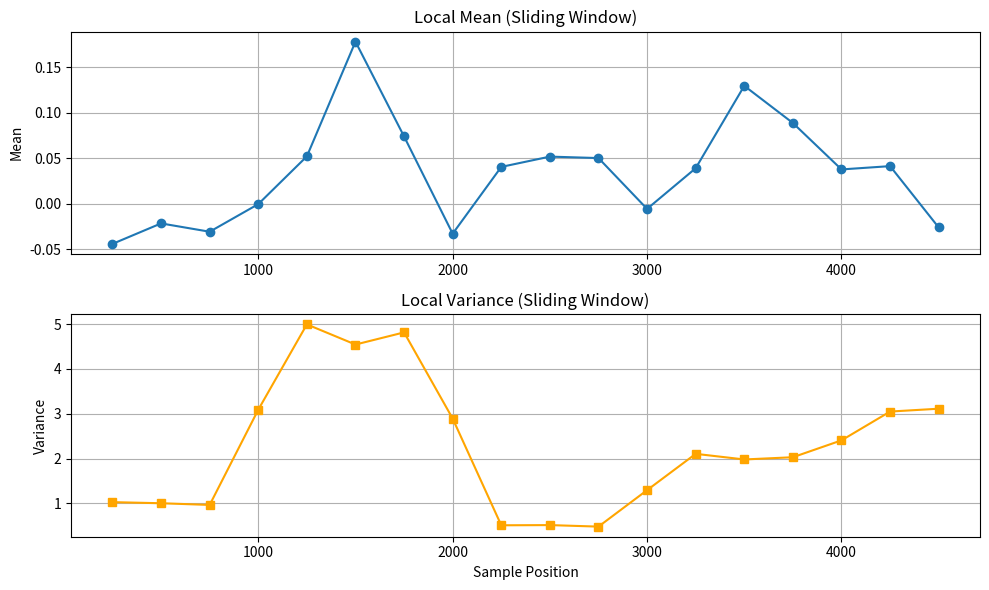
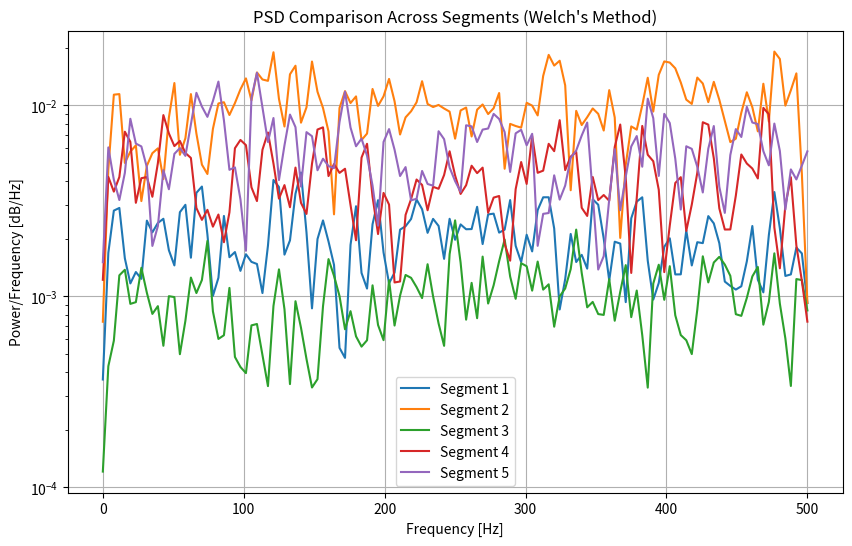

Generate these figures, in order, with matplotlib:
import numpy as np
import matplotlib.pyplot as plt
from scipy.signal import welch

# Parameters
N = 5000  # Total number of samples
fs = 1000  # Sampling frequency
segment_length = 1000  # Length of each segment
variance_values = [1, 5, 0.5, 2, 3]  # Piecewise variances

# Generate a non-stationary signal with piecewise variance
signal = np.concatenate([np.random.normal(0, np.sqrt(var), segment_length) for var in variance_values])

# Analyze local mean and variance
window_size = 500
step = 250
local_means = []
local_vars = []
positions = []

for start in range(0, len(signal) - window_size, step):
    window = signal[start:start + window_size]
    local_means.append(np.mean(window))
    local_vars.append(np.var(window))
    positions.append(start + window_size // 2)

# Plot local mean and variance
plt.figure(figsize=(10, 6))
plt.subplot(2, 1, 1)
plt.plot(positions, local_means, marker='o')
plt.title("Local Mean (Sliding Window)")
plt.ylabel("Mean")
plt.grid(True)

plt.subplot(2, 1, 2)
plt.plot(positions, local_vars, marker='s', color='orange')
plt.title("Local Variance (Sliding Window)")
plt.xlabel("Sample Position")
plt.ylabel("Variance")
plt.grid(True)
plt.tight_layout()
plt.show()

# Apply Welch's method in separate segments
segment_psds = []
frequencies = None

for i in range(len(variance_values)):
    start = i * segment_length
    end = start + segment_length
    f, Pxx = welch(signal[start:end], fs=fs, nperseg=256, noverlap=128, window='hann')
    segment_psds.append(Pxx)
    if frequencies is None:
        frequencies = f

# Plot PSDs for each segment
plt.figure(figsize=(10, 6))
for i, Pxx in enumerate(segment_psds):
    plt.semilogy(frequencies, Pxx, label=f"Segment {i+1}")
plt.title("PSD Comparison Across Segments (Welch's Method)")
plt.xlabel("Frequency [Hz]")
plt.ylabel("Power/Frequency [dB/Hz]")
plt.legend()
plt.grid(True)
plt.show()
